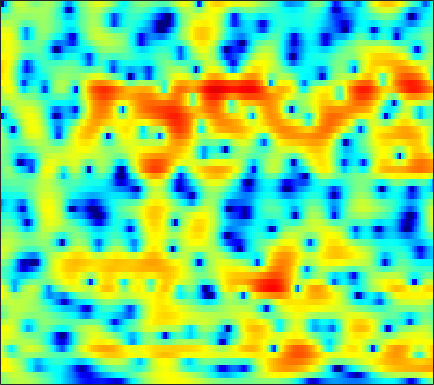

Data behind this chart, as committed beside it:
-0.4988, -0.047753, 0.48407, 0.94044, 1.2304, 1.5388, 1.7736, 1.8973, 1.9994, 2.0348, 1.9985, 1.925, 1.771, 1.5525, 1.3485, 1.032, 0.67192, 0.36686, -0.075571, -0.55882, -1.079, -1.4891, -2.0603, -2.655
0.1831, 0.7635, 1.392, 1.864, 2.122, 2.353, 2.463, 2.471, 2.392, 2.22, 1.966, 1.73, 1.365, 0.9544, 0.6258, 0.1715, -0.289, -0.6325, -1.083, -1.52, -1.951, -2.275, -2.714, -3.172
4.707, 4.689, 4.595, 4.416, 4.22, 3.863, 3.39, 2.95, 2.243, 1.375, 0.3285, -0.5861, -1.998, -3.649, -5.029, -6.956, -8.616, -9.285, -9.115, -8.14, -7.013, -6.269, -5.49, -4.959
5.444, 5.084, 4.576, 4.044, 3.631, 3.064, 2.465, 1.992, 1.299, 0.5102, -0.4069, -1.196, -2.401, -3.779, -4.885, -6.306, -7.319, -7.558, -7.168, -6.306, -5.38, -4.758, -4.071, -3.566
4.085, 2.984, 1.424, -0.0727, -0.9506, -1.512, -1.35, -0.9392, -0.2986, 0.2472, 0.6269, 0.791, 0.8708, 0.8229, 0.7287, 0.5484, 0.3387, 0.1756, -0.02902, -0.2311, -0.4453, -0.6275, -0.8914, -1.177
3.42, 1.924, -0.5098, -3.324, -5.101, -5.3, -3.382, -1.798, -0.07083, 1.188, 2.058, 2.495, 2.857, 3.015, 3.019, 2.881, 2.595, 2.28, 1.752, 1.087, 0.2632, -0.4758, -1.63, -3.015
3.57, 3.196, 2.691, 2.239, 1.972, 1.74, 1.649, 1.648, 1.696, 1.751, 1.783, 1.769, 1.677, 1.504, 1.315, 0.9743, 0.5197, 0.09277, -0.6128, -1.496, -2.59, -3.573, -5.113, -6.941
3.791, 3.833, 3.776, 3.616, 3.433, 3.111, 2.71, 2.363, 1.85, 1.298, 0.7514, 0.3686, -0.05216, -0.3703, -0.5337, -0.6915, -0.8416, -1.005, -1.363, -1.914, -2.7, -3.473, -4.791, -6.476
3.862, 4.1, 4.249, 4.198, 4.013, 3.559, 2.83, 2.079, 0.7397, -1.073, -3.45, -5.58, -8.177, -8.303, -6.714, -4.431, -2.691, -1.771, -0.9846, -0.6065, -0.5601, -0.7202, -1.168, -1.826
1.188, 1.756, 2.322, 2.647, 2.718, 2.568, 2.118, 1.57, 0.5415, -0.8459, -2.553, -3.875, -5.212, -5.28, -4.528, -3.125, -1.849, -1.08, -0.3179, 0.1668, 0.3998, 0.4405, 0.3593, 0.1489
-2.522, -1.228, 0.05707, 0.9376, 1.379, 1.726, 1.829, 1.777, 1.575, 1.261, 0.874, 0.6081, 0.3328, 0.1914, 0.1441, 0.1628, 0.2197, 0.2535, 0.2647, 0.2072, 0.04735, -0.1226, -0.4134, -0.7637
-1.19, -0.3633, 0.5371, 1.208, 1.585, 1.931, 2.132, 2.204, 2.212, 2.152, 2.03, 1.9, 1.697, 1.459, 1.262, 0.9677, 0.642, 0.3629, -0.0636, -0.5571, -1.117, -1.579, -2.248, -2.982
2.052, 2.132, 2.214, 2.26, 2.273, 2.269, 2.259, 2.246, 2.217, 2.18, 2.133, 2.056, 1.885, 1.611, 1.341, 0.8627, 0.2566, -0.2842, -1.119, -2.043, -3.002, -3.736, -4.745, -5.759
4.378, 3.908, 3.226, 2.502, 1.975, 1.378, 1.027, 0.9648, 1.12, 1.409, 1.737, 1.938, 2.08, 2.012, 1.809, 1.289, 0.4398, -0.4325, -1.932, -3.868, -6.169, -7.868, -9.273, -9.191
4.961, 4.002, 2.365, 0.2058, -1.893, -5.397, -8.367, -7.625, -4.417, -1.708, 0.1029, 1.061, 1.926, 2.383, 2.467, 2.279, 1.696, 0.9849, -0.4243, -2.532, -5.419, -7.941, -9.83, -7.551
1.119, 0.3967, -0.9081, -2.648, -4.234, -6.462, -7.915, -7.773, -6.45, -4.9, -3.498, -2.64, -1.745, -1.074, -0.7235, -0.4047, -0.2368, -0.2243, -0.3073, -0.4525, -0.5847, -0.6054, -0.3891, 0.1414
-2.334, -2.317, -2.651, -3.307, -3.933, -4.846, -5.736, -6.307, -6.835, -7.201, -7.25, -7.067, -6.606, -5.99, -5.41, -4.612, -3.783, -3.152, -2.3, -1.433, -0.6023, 0.01289, 0.8517, 1.658
-2.29, -2.184, -2.429, -3.077, -3.831, -5.156, -6.931, -8.577, -11.13, -13.96, -16.07, -16.1, -14.7, -13.12, -12.01, -10.6, -9.03, -7.659, -5.71, -3.812, -2.061, -0.853, 0.5907, 1.824
0.3678, 0.1335, -0.4135, -1.27, -2.146, -3.672, -5.675, -7.613, -10.78, -14.58, -17.69, -17.82, -16.89, -17.01, -18.59, -23.85, -21.98, -15.52, -9.885, -6.103, -3.329, -1.656, 0.1296, 1.574
2.697, 2.41, 1.889, 1.197, 0.5611, -0.4534, -1.626, -2.616, -3.998, -5.281, -6.46, -7.231, -8.107, -8.908, -9.464, -9.717, -8.993, -7.774, -5.742, -3.748, -1.987, -0.8836, 0.2962, 1.205
3.277, 3.137, 2.864, 2.488, 2.136, 1.584, 0.9575, 0.4666, -0.234, -0.8918, -1.486, -1.879, -2.287, -2.543, -2.601, -2.527, -2.244, -1.911, -1.361, -0.8025, -0.3081, -0.04944, 0.1221, 0.04867
2.26, 2.368, 2.417, 2.344, 2.212, 1.948, 1.595, 1.312, 0.8986, 0.4847, 0.1357, -0.07068, -0.2572, -0.3295, -0.291, -0.1668, 0.04217, 0.2132, 0.4327, 0.5854, 0.5772, 0.4246, -0.01724, -0.85
0.3977, 0.8535, 1.246, 1.408, 1.398, 1.225, 0.8905, 0.55, 0.0632, -0.4795, -0.9535, -1.207, -1.359, -1.232, -0.9834, -0.4879, 0.09175, 0.5168, 1, 1.349, 1.495, 1.464, 1.173, 0.5982
-1.212, -0.5631, -0.04248, 0.1542, 0.105, -0.2105, -0.7917, -1.43, -2.533, -3.903, -5.526, -6.702, -7.547, -6.828, -5.506, -3.471, -1.637, -0.4686, 0.7954, 1.714, 2.346, 2.631, 2.777, 2.689
-2.038, -1.676, -1.406, -1.392, -1.567, -2.058, -2.838, -3.651, -5.136, -7.092, -9.94, -13.04, -18.28, -14.54, -10.09, -5.829, -2.84, -1.135, 0.6443, 1.949, 2.874, 3.334, 3.707, 3.8
-3.639, -3.432, -3.233, -3.254, -3.451, -3.985, -4.847, -5.619, -6.828, -7.909, -8.569, -8.68, -8.065, -6.687, -5.326, -3.302, -1.357, -0.02276, 1.47, 2.66, 3.515, 3.946, 4.258, 4.274
-7.758, -6.622, -5.547, -5.045, -5.047, -5.582, -6.819, -8.239, -11, -15.01, -16.7, -13.64, -9.31, -6.046, -4.029, -1.805, 0.04393, 1.208, 2.505, 3.494, 4.188, 4.525, 4.696, 4.571
-9.8, -7.924, -6.311, -5.463, -5.24, -5.432, -6.134, -7.05, -8.543, -10.12, -10.3, -9.102, -6.611, -4.165, -2.567, -0.749, 0.7667, 1.707, 2.729, 3.494, 4.009, 4.23, 4.308, 4.125
-5.313, -4.959, -4.5, -4.137, -3.967, -3.896, -3.931, -4.052, -4.152, -4.109, -3.799, -3.377, -2.596, -1.646, -0.8929, 0.08669, 0.9962, 1.605, 2.278, 2.788, 3.121, 3.237, 3.242, 3.05
-2.985, -2.912, -2.769, -2.61, -2.508, -2.406, -2.334, -2.267, -2.2, -2.036, -1.806, -1.556, -1.143, -0.643, -0.2208, 0.3721, 0.9507, 1.352, 1.829, 2.18, 2.404, 2.466, 2.396, 2.166
-2.031, -1.829, -1.556, -1.36, -1.268, -1.204, -1.23, -1.248, -1.287, -1.326, -1.302, -1.228, -1.028, -0.7038, -0.3919, 0.1259, 0.6989, 1.134, 1.674, 2.113, 2.378, 2.455, 2.338, 1.981
-1.925, -1.139, -0.434, -0.08191, -0.01656, -0.1571, -0.4734, -0.8364, -1.293, -1.774, -2.155, -2.394, -2.577, -2.523, -2.232, -1.478, -0.3648, 0.5756, 1.739, 2.707, 3.345, 3.579, 3.556, 3.071
-1.774, -0.6083, 0.1835, 0.3249, 0.06073, -0.7905, -2.034, -3.299, -4.918, -6.157, -6.854, -7.35, -8.53, -10.79, -12.39, -9.946, -5.162, -2.261, 0.6055, 2.594, 3.918, 4.507, 4.83, 4.611
-0.8098, -0.5954, -0.6322, -1.184, -1.985, -3.698, -6.365, -9.402, -16.49, -32.89, -16.45, -13.22, -11.61, -11.5, -11.29, -9.342, -5.891, -3.486, -0.8523, 1.091, 2.485, 3.21, 3.795, 4.012
-0.08804, -0.3157, -0.7977, -1.536, -2.286, -3.514, -5.053, -6.267, -7.825, -8.598, -8.353, -7.772, -6.826, -5.791, -4.996, -3.811, -2.506, -1.506, -0.2792, 0.773, 1.598, 2.064, 2.517, 2.783
0.5926, 0.2347, -0.3463, -0.9769, -1.465, -2.104, -2.725, -3.064, -3.401, -3.499, -3.346, -3.085, -2.584, -1.994, -1.518, -0.8638, -0.2282, 0.1921, 0.6846, 1.065, 1.306, 1.402, 1.419, 1.363
1.291, 0.7143, -0.07951, -0.8548, -1.356, -1.873, -2.079, -2.064, -1.778, -1.339, -0.8063, -0.3698, 0.22, 0.7457, 1.105, 1.491, 1.744, 1.842, 1.837, 1.66, 1.302, 0.921, 0.2487, -0.545
1.581, 0.5502, -0.9899, -2.715, -4.009, -5.232, -5.128, -4.273, -2.643, -0.9979, 0.423, 1.3, 2.218, 2.915, 3.272, 3.548, 3.586, 3.476, 3.1, 2.454, 1.519, 0.6083, -0.9546, -2.99
0.5144, -0.7851, -2.904, -5.797, -9.043, -17.42, -15.8, -9.151, -4.3, -1.242, 0.856, 2.03, 3.17, 3.926, 4.261, 4.433, 4.32, 4.035, 3.397, 2.467, 1.209, 0.04957, -1.775, -3.938
-2.564, -3.385, -4.076, -4.45, -4.638, -4.534, -3.658, -2.724, -1.029, 0.5934, 1.944, 2.77, 3.615, 4.115, 4.308, 4.279, 3.979, 3.531, 2.673, 1.521, 0.05904, -1.286, -3.181, -5.273
-15.66, -13.54, -7.841, -4.697, -3.147, -1.556, -0.322, 0.5358, 1.552, 2.44, 3.208, 3.648, 4.067, 4.238, 4.234, 4.011, 3.512, 2.959, 1.984, 0.6331, -1.067, -2.704, -5.403, -9.091
-4.55, -4.607, -3.501, -2.042, -0.995, 0.1746, 1.12, 1.749, 2.37, 2.858, 3.212, 3.389, 3.476, 3.454, 3.297, 2.961, 2.418, 1.891, 0.992, -0.1446, -1.569, -2.781, -4.805, -7.174
0.4383, 0.3189, 0.4602, 0.8384, 1.171, 1.567, 1.888, 1.994, 2.126, 2.171, 2.125, 2.074, 1.962, 1.795, 1.599, 1.227, 0.7366, 0.2954, -0.4215, -1.185, -1.997, -2.566, -3.306, -4.025
0.8367, 1.487, 2.218, 2.688, 2.835, 2.802, 2.489, 2.096, 1.483, 0.8277, 0.3133, 0.05938, -0.05141, -0.1568, -0.2047, -0.4735, -0.9603, -1.492, -2.32, -3.118, -3.574, -3.642, -3.298, -2.673
0.7443, 2.637, 4.004, 4.493, 4.423, 3.83, 2.643, 1.462, -0.8033, -3.622, -5.981, -6.33, -4.994, -3.427, -2.68, -2.299, -2.695, -3.638, -5.786, -9.336, -12.91, -10.8, -6.275, -3.03
4.651, 4.837, 4.869, 4.532, 4, 2.832, 1.098, -0.5701, -3.663, -7.849, -12.43, -12.76, -9.584, -6.926, -5.761, -4.863, -4.727, -5.072, -6.13, -7.729, -8.422, -7.546, -5.145, -2.757
5.957, 5.538, 4.875, 4.023, 3.207, 1.844, 0.2079, -1.274, -3.356, -5.437, -7.11, -7.896, -8.258, -7.872, -7.312, -6.505, -5.772, -5.298, -4.842, -4.464, -3.97, -3.478, -2.665, -1.8
6.345, 5.893, 5.164, 4.237, 3.381, 2.021, 0.3481, -1.176, -3.482, -6.236, -9.576, -12.22, -14.14, -12.44, -10.3, -7.909, -6.166, -5.185, -4.17, -3.363, -2.782, -2.383, -1.939, -1.566
6.084, 5.839, 5.352, 4.651, 3.974, 2.856, 1.407, 0.05519, -2.058, -4.713, -8.112, -10.98, -13.23, -11.2, -8.959, -6.57, -4.936, -4.014, -3.156, -2.62, -2.373, -2.281, -2.32, -2.432
4.653, 4.845, 4.877, 4.638, 4.295, 3.6, 2.662, 1.834, 0.5813, -0.7492, -2.028, -2.8, -3.412, -3.544, -3.368, -2.955, -2.501, -2.257, -2.114, -2.262, -2.672, -3.216, -4.199, -5.404
2.777, 3.533, 4.119, 4.307, 4.217, 3.841, 3.242, 2.703, 1.856, 0.9889, 0.1943, -0.2984, -0.7821, -1.03, -1.106, -1.12, -1.111, -1.193, -1.464, -2.014, -2.942, -4.008, -5.998, -9.056
2.774, 3.491, 4.071, 4.266, 4.181, 3.805, 3.149, 2.494, 1.458, 0.3348, -0.7006, -1.324, -1.787, -1.773, -1.553, -1.162, -0.8507, -0.715, -0.7655, -1.109, -1.843, -2.651, -4.098, -5.92
3.87, 4.185, 4.402, 4.349, 4.124, 3.543, 2.601, 1.595, -0.1507, -2.518, -5.589, -8.057, -9.105, -6.764, -4.736, -2.647, -1.241, -0.5345, -0.002749, 0.1257, -0.08789, -0.4163, -1.095, -1.948
3.457, 3.618, 3.686, 3.564, 3.321, 2.754, 1.861, 0.9301, -0.7287, -3.026, -6.12, -8.654, -9.726, -7.052, -4.861, -2.624, -1.07, -0.2816, 0.4048, 0.7314, 0.783, 0.6553, 0.3073, -0.2152
1.547, 1.734, 1.902, 1.962, 1.911, 1.707, 1.317, 0.9249, 0.2325, -0.5568, -1.314, -1.721, -1.891, -1.644, -1.254, -0.6214, -0.02177, 0.3448, 0.6946, 0.8757, 0.8726, 0.74, 0.4362, -0.01849
-0.9441, -0.7272, -0.3482, 0.08307, 0.3978, 0.7466, 0.9701, 1.043, 1.02, 0.9133, 0.774, 0.6787, 0.6031, 0.6076, 0.6583, 0.7745, 0.9085, 1.012, 1.096, 1.101, 0.985, 0.8205, 0.4638, -0.05339
-5.064, -4.966, -3.889, -2.338, -1.216, 0.003725, 0.889, 1.327, 1.709, 1.872, 1.882, 1.812, 1.653, 1.488, 1.378, 1.268, 1.224, 1.227, 1.26, 1.271, 1.221, 1.119, 0.8229, 0.3192
-16.33, -20.82, -8.358, -3.615, -1.466, 0.4187, 1.596, 2.158, 2.551, 2.618, 2.417, 2.127, 1.6, 0.9648, 0.4942, -0.0006659, -0.2047, -0.1471, 0.1851, 0.6385, 1.044, 1.218, 1.257, 1.02
